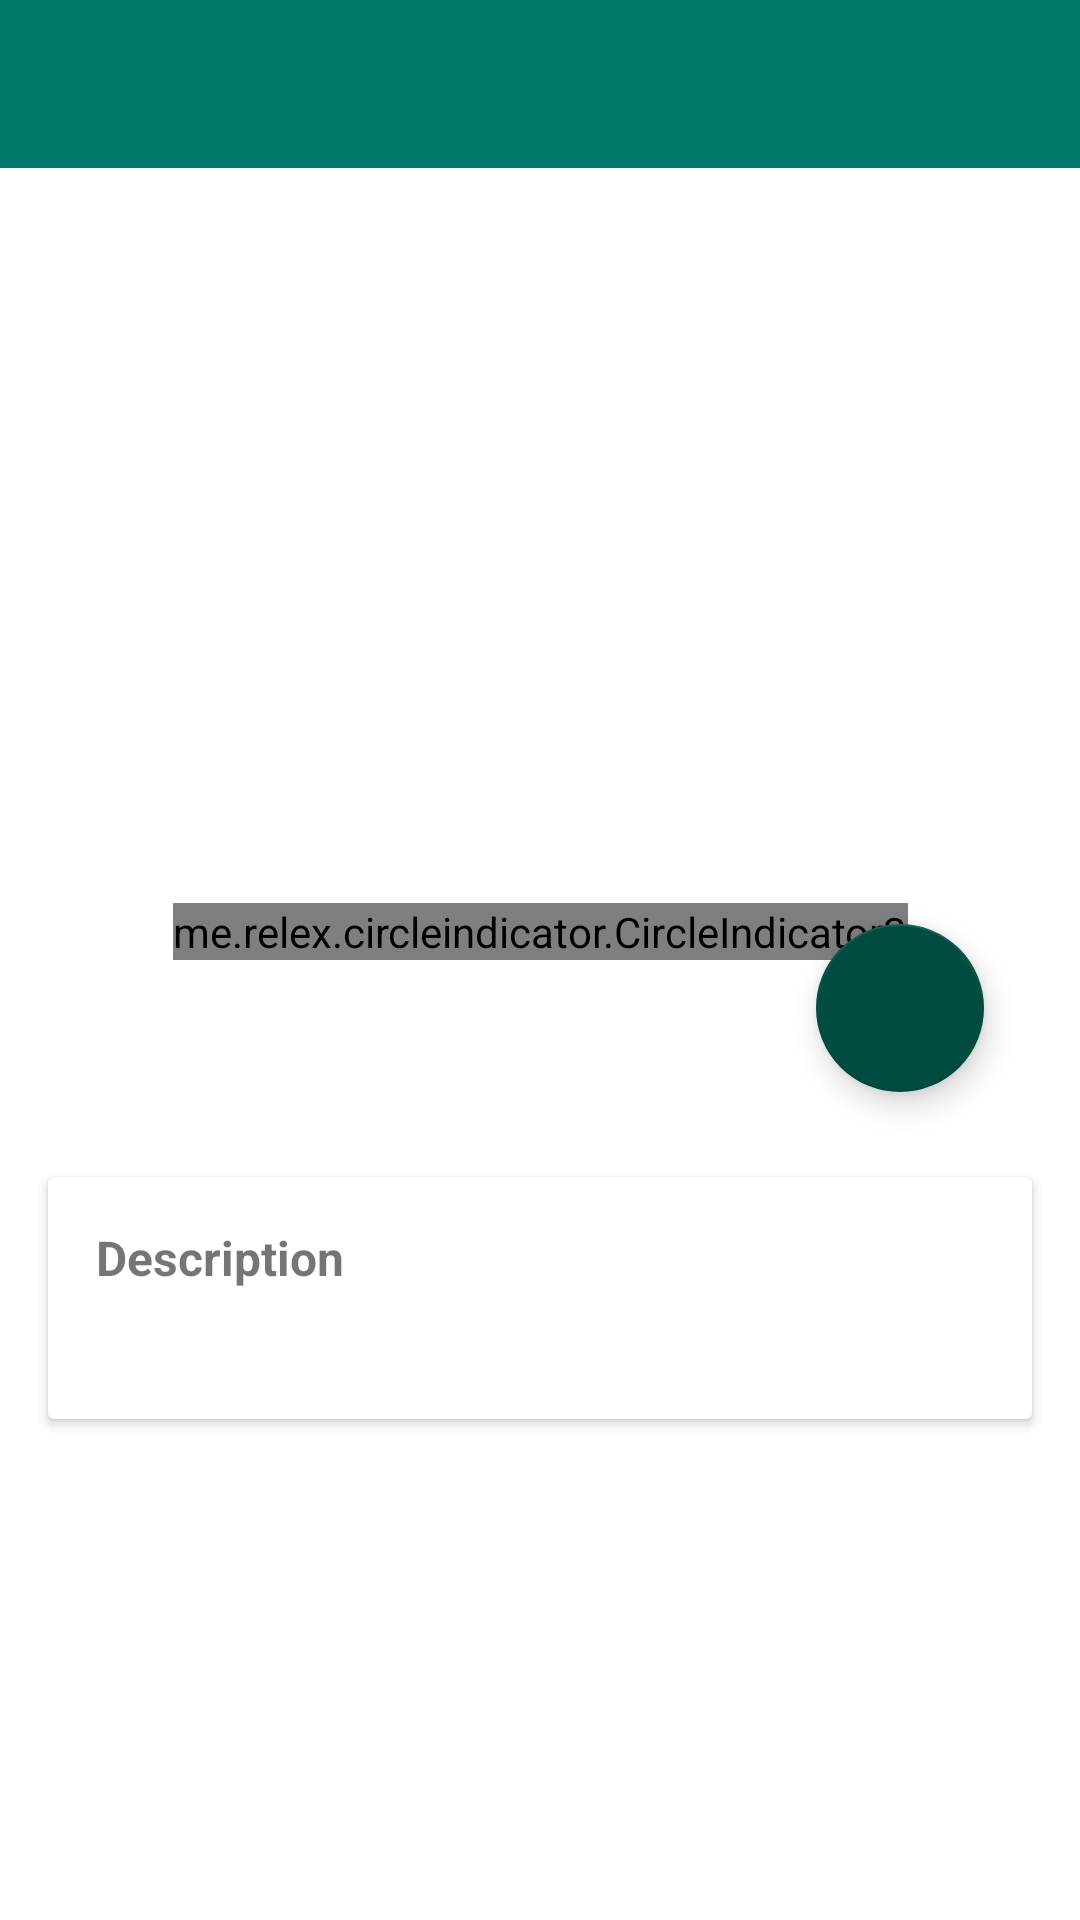

The Android layout XML behind this screen, and the referenced resources:
<!-- AndroidManifest.xml: application theme Theme.MMS_MainProject_242487 -->
<!-- res/layout/activity_event.xml -->
<?xml version="1.0" encoding="utf-8"?>
<androidx.constraintlayout.widget.ConstraintLayout xmlns:android="http://schemas.android.com/apk/res/android"
    xmlns:app="http://schemas.android.com/apk/res-auto"
    xmlns:tools="http://schemas.android.com/tools"
    android:layout_width="match_parent"
    android:layout_height="match_parent"
    tools:context=".view.activity.EventActivity">
    <androidx.appcompat.widget.Toolbar
        android:id="@+id/toolbarPlace"
        android:layout_width="match_parent"
        android:layout_height="wrap_content"
        android:background="?attr/colorPrimary"
        android:minHeight="?attr/actionBarSize"
        android:theme="@style/CustomToolbarStyle"
        app:layout_constraintEnd_toEndOf="parent"
        app:layout_constraintStart_toStartOf="parent"
        app:layout_constraintTop_toTopOf="parent" />

    <ScrollView
        android:id="@+id/svPlace"
        android:layout_width="match_parent"
        android:layout_height="0dp"
        app:layout_constraintBottom_toBottomOf="parent"
        app:layout_constraintEnd_toEndOf="parent"
        app:layout_constraintHorizontal_bias="1.0"
        app:layout_constraintStart_toStartOf="parent"
        app:layout_constraintTop_toBottomOf="@+id/toolbarPlace"
        app:layout_constraintVertical_bias="1.0">

        <androidx.constraintlayout.widget.ConstraintLayout
            android:layout_width="match_parent"
            android:layout_height="wrap_content"
            android:orientation="vertical">

            <androidx.viewpager2.widget.ViewPager2
                android:id="@+id/vpImages"
                android:layout_width="0dp"
                android:layout_height="@dimen/view_pager_height"
                app:layout_constraintEnd_toEndOf="parent"
                app:layout_constraintHorizontal_bias="1.0"
                app:layout_constraintStart_toStartOf="parent"
                app:layout_constraintTop_toTopOf="parent"/>

            <me.relex.circleindicator.CircleIndicator3
                android:id="@+id/cpCircleIndicator"
                android:layout_width="wrap_content"
                android:layout_height="wrap_content"
                android:layout_marginBottom="@dimen/margin_16dp"
                app:layout_constraintBottom_toBottomOf="@+id/vpImages"
                app:layout_constraintEnd_toEndOf="parent"
                app:layout_constraintStart_toStartOf="parent">

            </me.relex.circleindicator.CircleIndicator3>

            <TextView
                android:id="@+id/tvTitle"
                android:layout_width="0dp"
                android:layout_height="wrap_content"
                android:layout_marginStart="@dimen/margin_16dp"
                android:layout_marginTop="@dimen/margin_16dp"
                android:layout_marginEnd="@dimen/margin_8dp"
                android:textSize="@dimen/module_title_text_size"
                android:textStyle="bold"
                app:layout_constraintEnd_toStartOf="@+id/fabMap"
                app:layout_constraintStart_toStartOf="parent"
                app:layout_constraintTop_toBottomOf="@+id/vpImages"
                tools:text="Colosseum" />

            <com.google.android.material.floatingactionbutton.FloatingActionButton
                android:id="@+id/fabMap"
                android:layout_width="wrap_content"
                android:layout_height="wrap_content"
                android:layout_marginEnd="@dimen/margin_32dp"
                android:clickable="true"
                android:focusable="true"
                app:backgroundTint="@color/primaryDarkColor"
                app:layout_constraintBottom_toBottomOf="@+id/vpImages"
                app:layout_constraintEnd_toEndOf="parent"
                app:layout_constraintTop_toBottomOf="@+id/vpImages"
                app:srcCompat="@drawable/ic_baseline_places"
                tools:ignore="SpeakableTextPresentCheck" />


            <androidx.cardview.widget.CardView
                android:id="@+id/cvDescription"
                android:layout_width="0dp"
                android:layout_height="wrap_content"
                android:layout_marginStart="@dimen/margin_16dp"
                android:layout_marginTop="@dimen/margin_8dp"
                android:layout_marginEnd="@dimen/margin_16dp"
                android:layout_marginBottom="@dimen/margin_16dp"
                app:layout_constraintBottom_toBottomOf="parent"
                app:layout_constraintEnd_toEndOf="parent"
                app:layout_constraintStart_toStartOf="parent"
                app:layout_constraintTop_toBottomOf="@+id/tvTitle">

                <androidx.constraintlayout.widget.ConstraintLayout
                    android:id="@+id/cvclDescription"
                    android:layout_width="match_parent"
                    android:layout_height="match_parent">

                    <TextView
                        android:id="@+id/tvDescriptionLabel"
                        android:layout_width="wrap_content"
                        android:layout_height="wrap_content"
                        android:layout_marginStart="@dimen/margin_16dp"
                        android:layout_marginTop="@dimen/button_end_margin"
                        android:text="@string/tv_description_label"
                        android:textSize="@dimen/card_view_label_text_size"
                        android:textStyle="bold"
                        app:layout_constraintStart_toStartOf="parent"
                        app:layout_constraintTop_toTopOf="parent" />

                    <TextView
                        android:id="@+id/tvDescription"
                        android:layout_width="0dp"
                        android:layout_height="wrap_content"
                        android:layout_marginStart="@dimen/margin_24dp"
                        android:layout_marginTop="@dimen/margin_8dp"
                        android:layout_marginEnd="@dimen/margin_16dp"
                        android:layout_marginBottom="@dimen/margin_16dp"
                        android:textAlignment="textEnd"
                        app:layout_constraintBottom_toBottomOf="parent"
                        app:layout_constraintEnd_toEndOf="parent"
                        app:layout_constraintStart_toStartOf="@+id/tvDescriptionLabel"
                        app:layout_constraintTop_toBottomOf="@+id/tvDescriptionLabel"
                        tools:text="Monumental 3-tiered Roman amphitheater once used for gladiatorial games, with guided tour option." />

                </androidx.constraintlayout.widget.ConstraintLayout>
            </androidx.cardview.widget.CardView>

        </androidx.constraintlayout.widget.ConstraintLayout>
    </ScrollView>


</androidx.constraintlayout.widget.ConstraintLayout>
<!-- resources referenced by this layout -->
<resources>
  <color name="primaryDarkColor">#004c40</color>
  <dimen name="button_end_margin">16dp</dimen>
  <dimen name="card_view_label_text_size">16sp</dimen>
  <dimen name="margin_16dp">16dp</dimen>
  <dimen name="margin_24dp">24dp</dimen>
  <dimen name="margin_32dp">32dp</dimen>
  <dimen name="margin_8dp">8dp</dimen>
  <dimen name="module_title_text_size">24sp</dimen>
  <dimen name="view_pager_height">280dp</dimen>
  <string name="tv_description_label">Description</string>
  <style name="Theme.MMS_MainProject_242487" parent="Theme.MaterialComponents.DayNight.DarkActionBar">
          
          <item name="colorPrimary">@color/primaryColor</item>
          <item name="colorPrimaryVariant">@color/primaryDarkColor</item>
          <item name="colorOnPrimary">@color/primaryTextColor</item>
  
          
          <item name="colorSecondary">@color/secondaryColor</item>
          <item name="colorSecondaryVariant">@color/secondaryDarkColor</item>
          <item name="colorOnSecondary">@color/secondaryTextColor</item>
          
          <item name="android:statusBarColor" tools:targetApi="l">?attr/colorPrimaryVariant</item>
          
      </style>
  <color name="primaryColor">#00796b</color>
  <color name="primaryTextColor">#ffffff</color>
  <color name="secondaryColor">#004d40</color>
  <color name="secondaryDarkColor">#00251a</color>
  <color name="secondaryTextColor">#ffffff</color>
</resources>
